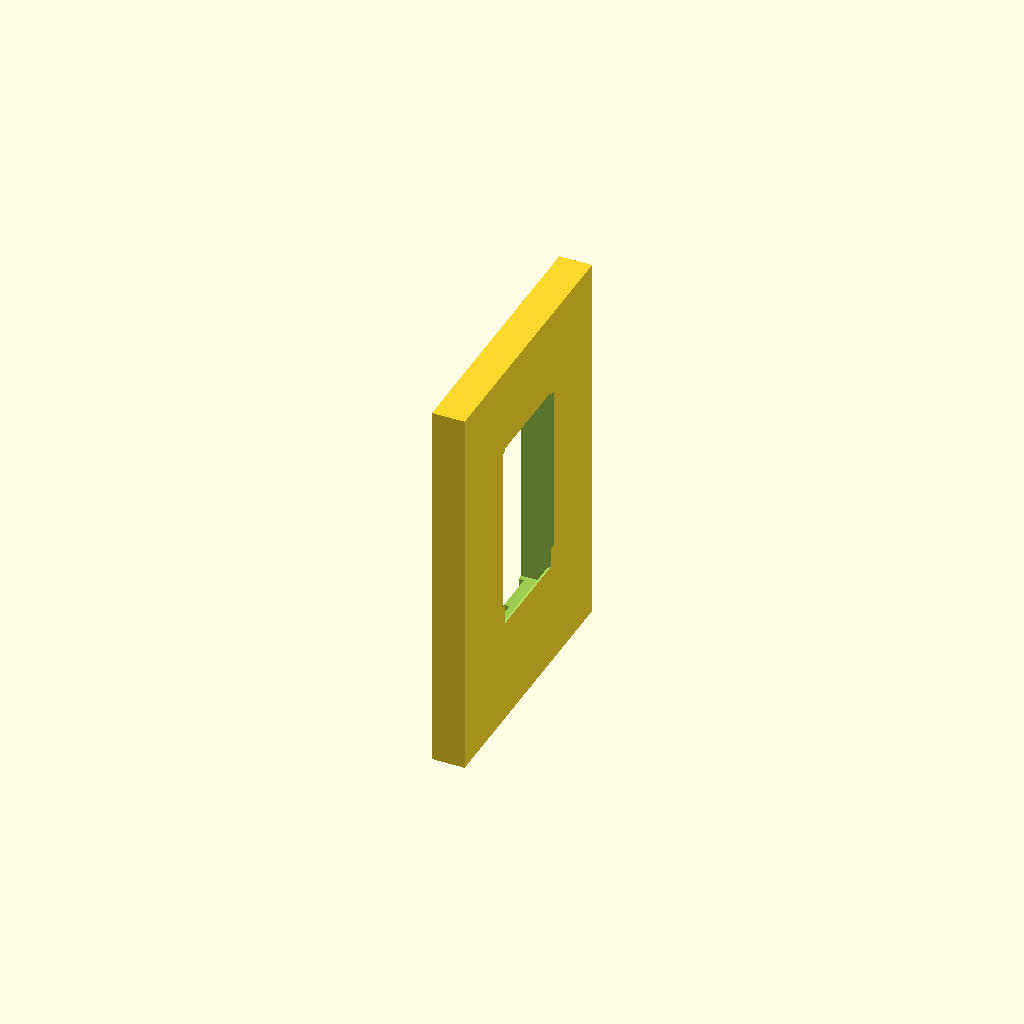
Cell 1: the model at its default parameters.
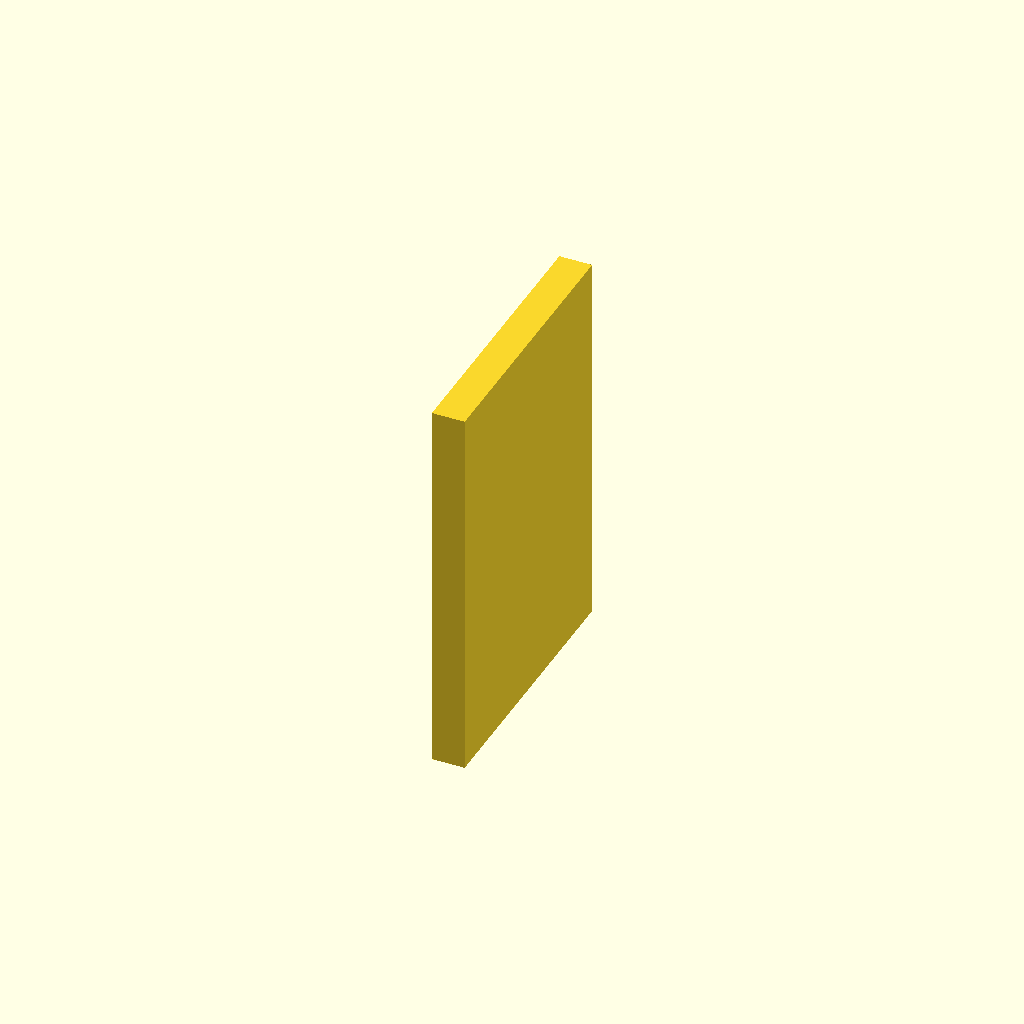
Cell 2 — servoXOffset set to 58.2, the other parameters unchanged.
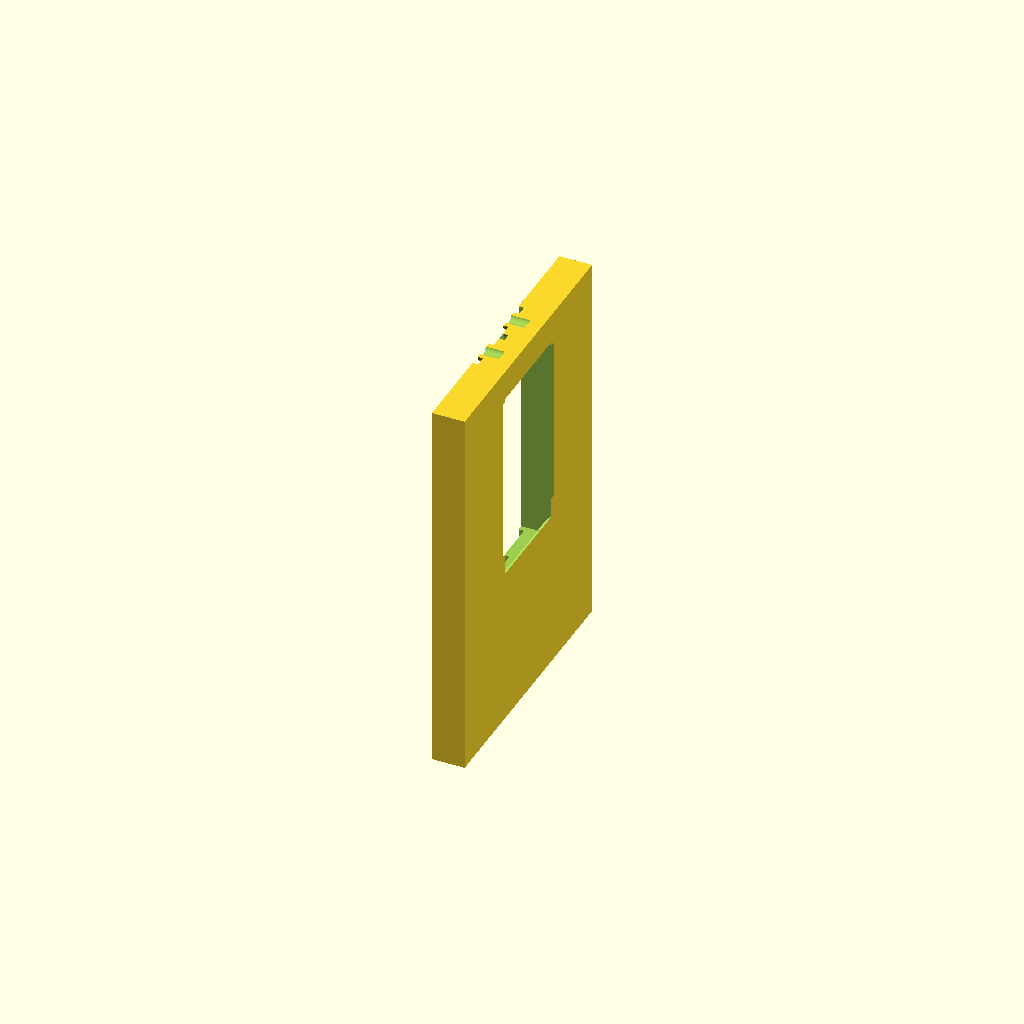
Cell 3: the same model with servoZOffset = 20.
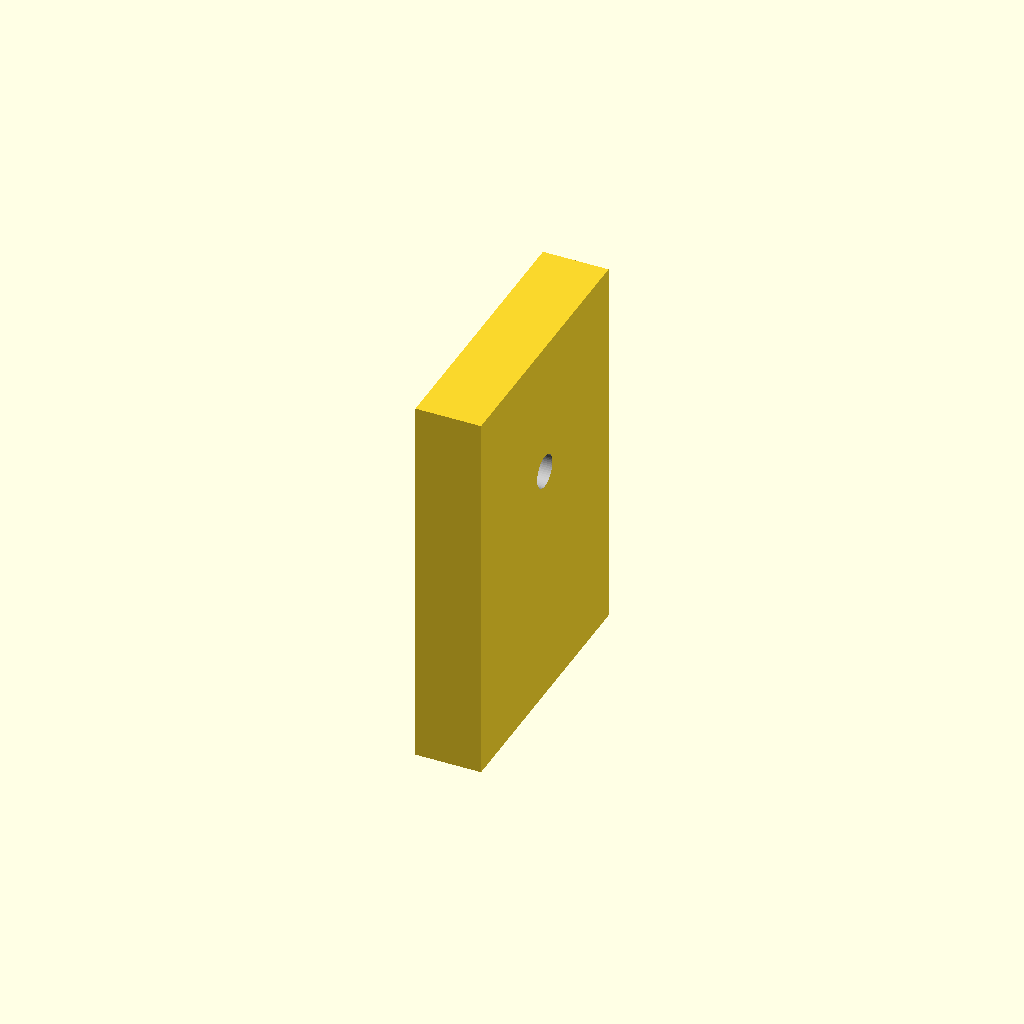
Cell 4: standThickness = 12 (everything else at default).
One fixed orthographic camera (rotation 55°, 0°, 25°; colour scheme Cornfield) for every cell.
The OpenSCAD source (OpenSCAD/MiscParts/servo.stand.scad):
/**
 * @author OlivierLD
 * 
 * A test, a stand for a servoParallax900_00005()
 */
use <../mechanical.parts.scad>

servoXOffset = 29.1; // From the servo's specs.
servoZOffset = 10;
standThickness = 6;

deeper = 1;

difference() {
	cube(size=[standThickness, 50, 70], center=true);
	translate([- (standThickness / 2) - (servoXOffset) + deeper, 0, servoZOffset]) {
		rotate([0, 90, 0]) {
			servoParallax900_00005();
			servoParallax900_00005(drillPattern=true, drillDiam=2.5);
		}
	}
}
Parameter table extracted from the source (name, type, default, range or options):
servoXOffset: number, default 29.1
servoZOffset: number, default 10
standThickness: number, default 6
deeper: number, default 1
